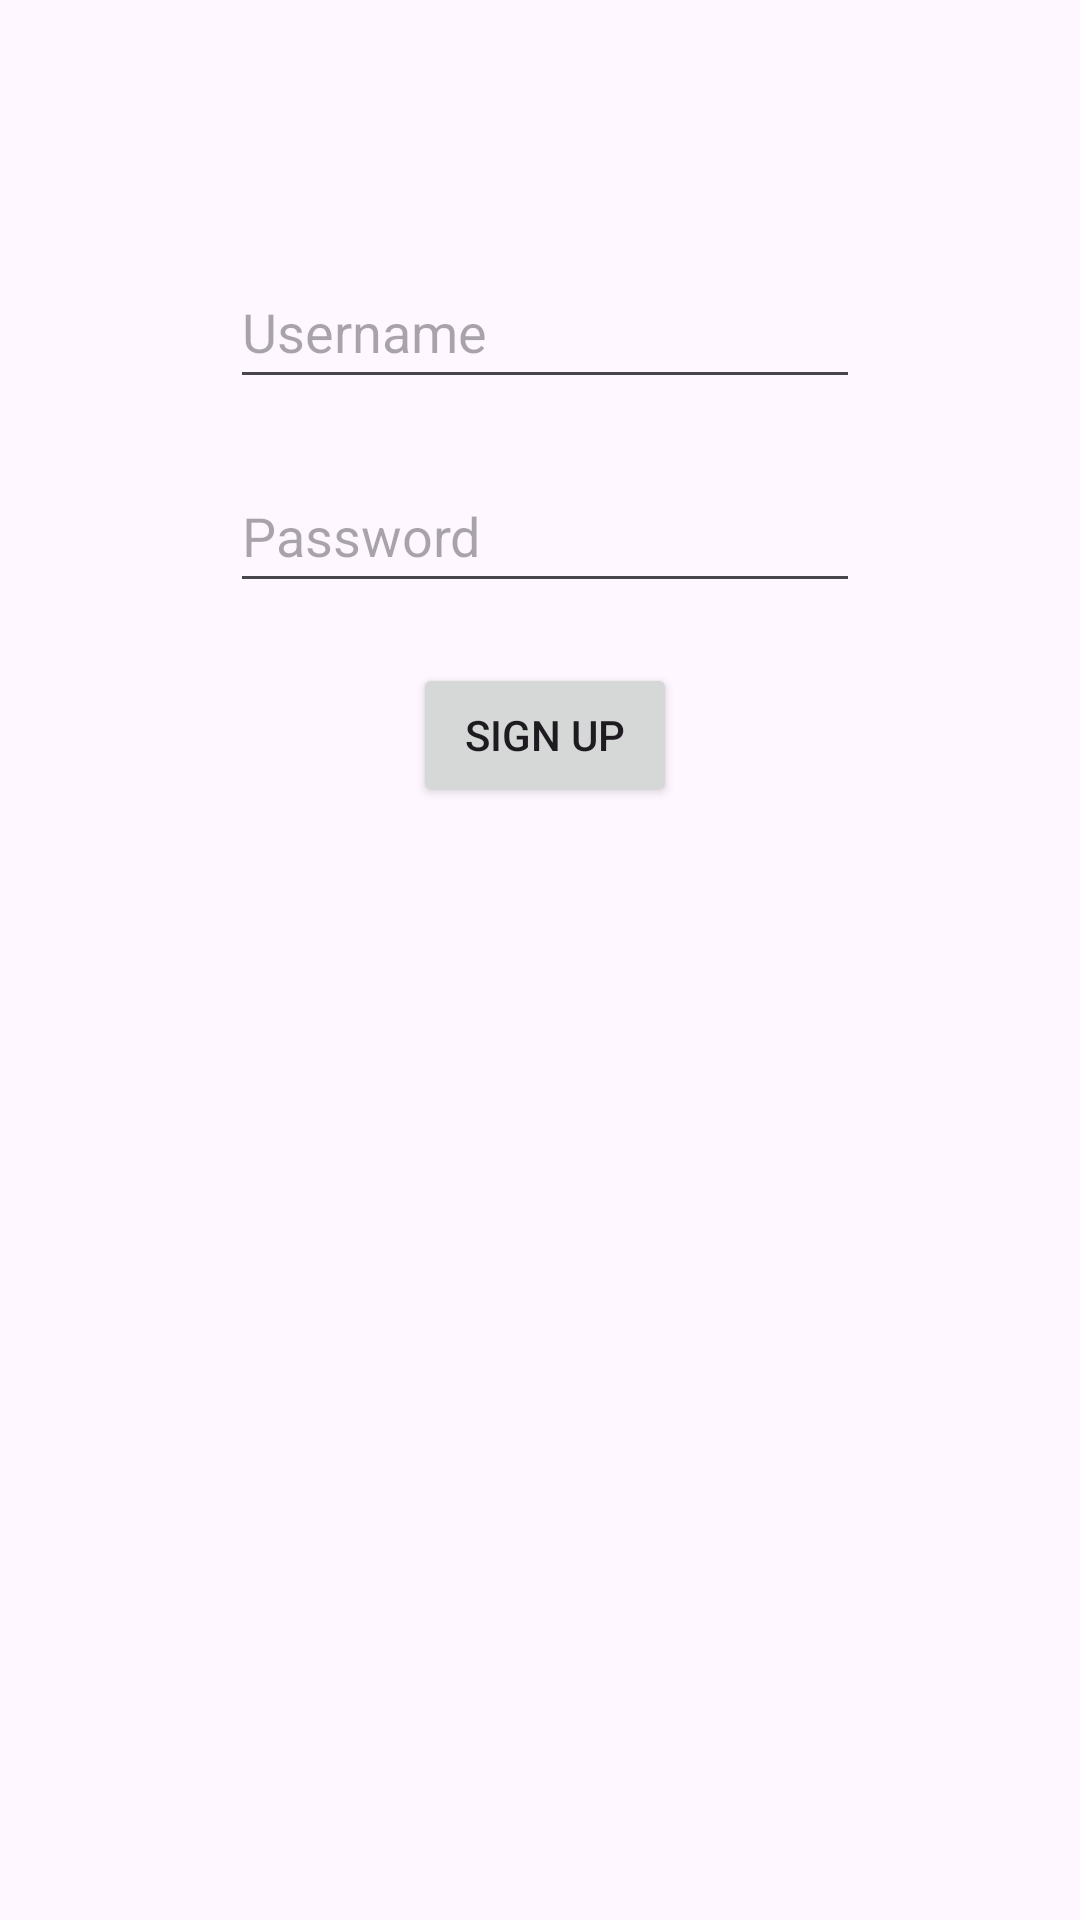

This screen was rendered from an Android layout file. Write that file and the resources it references.
<!-- AndroidManifest.xml: application theme Theme.CarRentalProject -->
<!-- res/layout/activity_register.xml -->
<?xml version="1.0" encoding="utf-8"?>
<androidx.constraintlayout.widget.ConstraintLayout xmlns:android="http://schemas.android.com/apk/res/android"
    xmlns:app="http://schemas.android.com/apk/res-auto"
    xmlns:tools="http://schemas.android.com/tools"
    android:layout_width="match_parent"
    android:layout_height="match_parent"
    tools:context=".RegisterActivity">

    <EditText
        android:id="@+id/register_username_editText"
        android:layout_width="wrap_content"
        android:layout_height="48dp"
        android:layout_marginStart="102dp"
        android:layout_marginTop="85dp"
        android:layout_marginEnd="99dp"
        android:ems="10"
        android:inputType="text"
        android:hint="@string/register_username_editText"
        app:layout_constraintEnd_toEndOf="parent"
        app:layout_constraintStart_toStartOf="parent"
        app:layout_constraintTop_toTopOf="parent" />

    <EditText
        android:id="@+id/register_password_editText"
        android:layout_width="wrap_content"
        android:layout_height="48dp"
        android:layout_marginTop="20dp"
        android:ems="10"
        android:inputType="textPassword"
        android:hint="@string/register_password_editText"
        app:layout_constraintEnd_toEndOf="@+id/register_username_editText"
        app:layout_constraintStart_toStartOf="@+id/register_username_editText"
        app:layout_constraintTop_toBottomOf="@+id/register_username_editText" />

    <Button
        android:id="@+id/register_confirm_button"
        android:layout_width="wrap_content"
        android:layout_height="wrap_content"
        android:layout_marginTop="20dp"
        android:text="@string/register_confirm_button"
        app:layout_constraintEnd_toEndOf="@+id/register_password_editText"
        app:layout_constraintStart_toStartOf="@+id/register_password_editText"
        app:layout_constraintTop_toBottomOf="@+id/register_password_editText" />
</androidx.constraintlayout.widget.ConstraintLayout>
<!-- resources referenced by this layout -->
<resources>
  <string name="register_confirm_button">Sign Up</string>
  <string name="register_password_editText">Password</string>
  <string name="register_username_editText">Username</string>
  <style name="Theme.CarRentalProject" parent="Base.Theme.CarRentalProject" />
  <style name="Base.Theme.CarRentalProject" parent="Theme.Material3.DayNight.NoActionBar">
          
          
      </style>
</resources>
